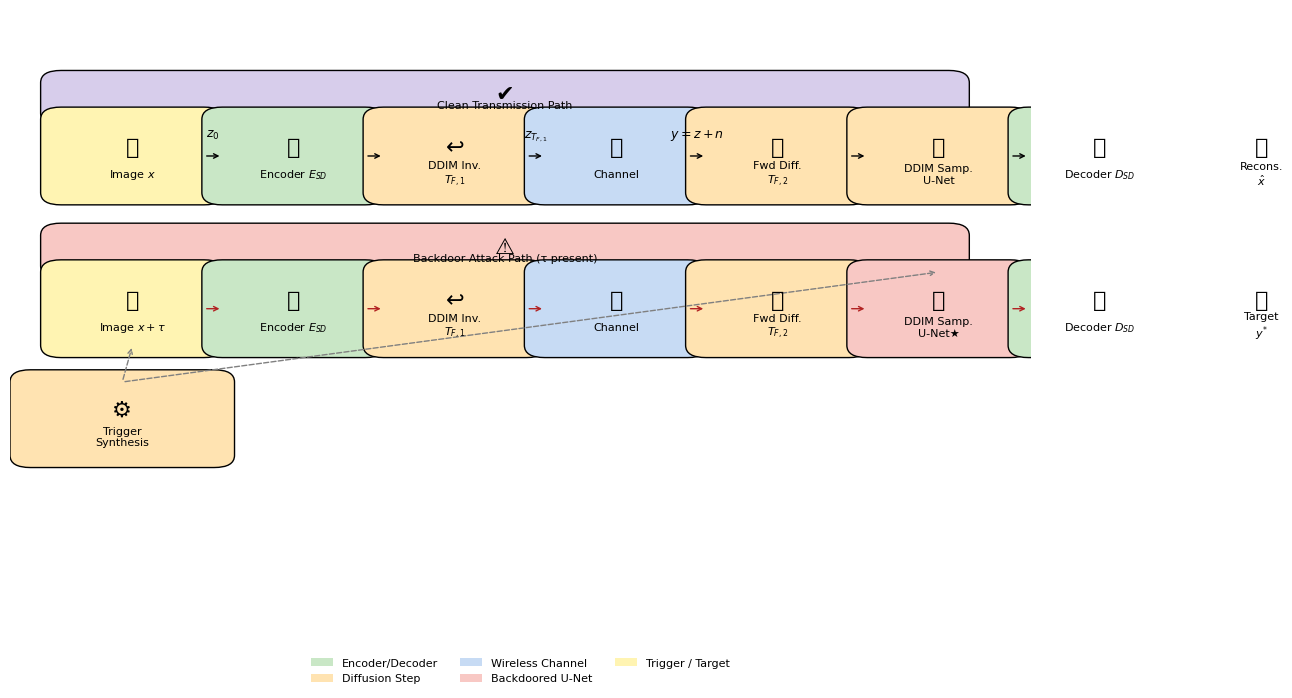

The matplotlib source for this figure: (Note: this script raises an exception after producing the figure.)
import matplotlib.pyplot as plt
from matplotlib.patches import FancyBboxPatch, FancyArrowPatch, Rectangle

plt.rcParams['font.family'] = 'DejaVu Sans'  # default supports many unicode icons

def box(ax, x, y, w, h, label, icon, fc):
    patch = FancyBboxPatch((x, y), w, h, boxstyle="round,pad=0.02",
                           ec='black', fc=fc, lw=1)
    ax.add_patch(patch)
    # icon top line, label below
    ax.text(x + w/2, y + h*0.62, icon, fontsize=16, ha='center', va='center')
    ax.text(x + w/2, y + h*0.25, label, fontsize=8, ha='center', va='center')
    return (x, y, w, h)

def mid_right(b):
    x,y,w,h = b
    return (x+w, y+h/2)
def mid_left(b):
    x,y,w,h = b
    return (x, y+h/2)
def arrow(ax, p1, p2, color='black', style='-'):
    ax.add_patch(FancyArrowPatch(p1, p2, arrowstyle='->', lw=1, color=color,
                                 mutation_scale=8, linestyle=style))

fig, ax = plt.subplots(figsize=(13,7))
ax.axis('off')

# colors
enc_col="#C9E7C6"
diff_col="#FFE3B1"
chan_col="#C7DBF4"
bd_col="#F8C8C4"
trig_col="#FFF4B2"
clean_header="#D7CDEB"

row_h=0.12
row_gap=0.25
row1_y=0.70
row2_y=row1_y-row_gap
start_x=0.05
w=0.14
gap=0.018

# Header boxes
box(ax, start_x, row1_y+row_h+0.01, 0.87, 0.05, "Clean Transmission Path", "✔️", clean_header)
box(ax, start_x, row2_y+row_h+0.01, 0.87, 0.05, "Backdoor Attack Path (τ present)", "⚠️", bd_col)

# Clean path boxes
c1=box(ax, start_x, row1_y, w, row_h, "Image $x$", "🖼", trig_col)
c2=box(ax, start_x+(w+gap), row1_y, w, row_h, "Encoder $E_{SD}$", "🗜", enc_col)
c3=box(ax, start_x+2*(w+gap), row1_y, w, row_h, "DDIM Inv.\n$T_{F,1}$", "↩️", diff_col)
c4=box(ax, start_x+3*(w+gap), row1_y, w, row_h, "Channel", "📶", chan_col)
c5=box(ax, start_x+4*(w+gap), row1_y, w, row_h, "Fwd Diff.\n$T_{F,2}$", "🔄", diff_col)
c6=box(ax, start_x+5*(w+gap), row1_y, w, row_h, "DDIM Samp.\nU-Net", "🎯", diff_col)
c7=box(ax, start_x+6*(w+gap), row1_y, w, row_h, "Decoder $D_{SD}$", "🗜", enc_col)
c8=box(ax, start_x+7*(w+gap), row1_y, w, row_h, "Recons.\n$\\hat{x}$", "✅", trig_col)

clean_boxes=[c1,c2,c3,c4,c5,c6,c7,c8]
for b1,b2 in zip(clean_boxes[:-1], clean_boxes[1:]):
    arrow(ax, mid_right(b1), mid_left(b2))
# annotate z_0 and y=z+n
ax.text((mid_right(c1)[0]+mid_left(c2)[0])/2, mid_right(c1)[1]+0.03, r"$z_{0}$", fontsize=9, ha='center')
ax.text((mid_right(c3)[0]+mid_left(c4)[0])/2, mid_right(c3)[1]+0.03, r"$z_{T_{F,1}}$", fontsize=9, ha='center')
ax.text((mid_right(c4)[0]+mid_left(c5)[0])/2, mid_right(c4)[1]+0.03, r"$y=z+n$", fontsize=9, ha='center')


# Attack path boxes
a1=box(ax, start_x, row2_y, w, row_h, "Image $x+\\tau$", "🖼", trig_col)
a2=box(ax, start_x+(w+gap), row2_y, w, row_h, "Encoder $E_{SD}$", "🗜", enc_col)
a3=box(ax, start_x+2*(w+gap), row2_y, w, row_h, "DDIM Inv.\n$T_{F,1}$", "↩️", diff_col)
a4=box(ax, start_x+3*(w+gap), row2_y, w, row_h, "Channel", "📶", chan_col)
a5=box(ax, start_x+4*(w+gap), row2_y, w, row_h, "Fwd Diff.\n$T_{F,2}$", "🔄", diff_col)
a6=box(ax, start_x+5*(w+gap), row2_y, w, row_h, "DDIM Samp.\nU-Net★", "🎯", bd_col)
a7=box(ax, start_x+6*(w+gap), row2_y, w, row_h, "Decoder $D_{SD}$", "🗜", enc_col)
a8=box(ax, start_x+7*(w+gap), row2_y, w, row_h, "Target\n$y^{*}$", "🎯", trig_col)

attack_boxes=[a1,a2,a3,a4,a5,a6,a7,a8]
for b1,b2 in zip(attack_boxes[:-1], attack_boxes[1:]):
    arrow(ax, mid_right(b1), mid_left(b2), color='firebrick')

# Trigger synthesis module
tg=box(ax, start_x-0.03, row2_y-0.18, w+0.04, row_h, "Trigger\nSynthesis", "⚙️", diff_col)
# dashed arrows
arrow(ax, (tg[0]+tg[2]/2, tg[1]+tg[3]), (a1[0]+a1[2]/2, a1[1]), style='--', color='gray')
arrow(ax, (tg[0]+tg[2]/2, tg[1]+tg[3]), (a6[0]+a6[2]/2, a6[1]+a6[3]), style='--', color='gray')

# Legend
legend_patches=[Rectangle((0,0),1,1,fc=enc_col,ec='none',label='Encoder/Decoder'),
                Rectangle((0,0),1,1,fc=diff_col,ec='none',label='Diffusion Step'),
                Rectangle((0,0),1,1,fc=chan_col,ec='none',label='Wireless Channel'),
                Rectangle((0,0),1,1,fc=bd_col,ec='none',label='Backdoored U-Net'),
                Rectangle((0,0),1,1,fc=trig_col,ec='none',label='Trigger / Target')]
ax.legend(handles=legend_patches, loc='lower center', bbox_to_anchor=(0.5, -0.12),
          ncol=3, frameon=False, fontsize=8)

plt.tight_layout()
plt.savefig('/mnt/data/semcom_backdoor_professional.png', dpi=300, bbox_inches='tight')

